Run: headless pygame with SDL's dummy video driver; simulated clock (each Clock.tick advances the game by its frame time, no real sleeping); random seed 0; keys injected as events and as key.get_pressed() state; no mouse input.
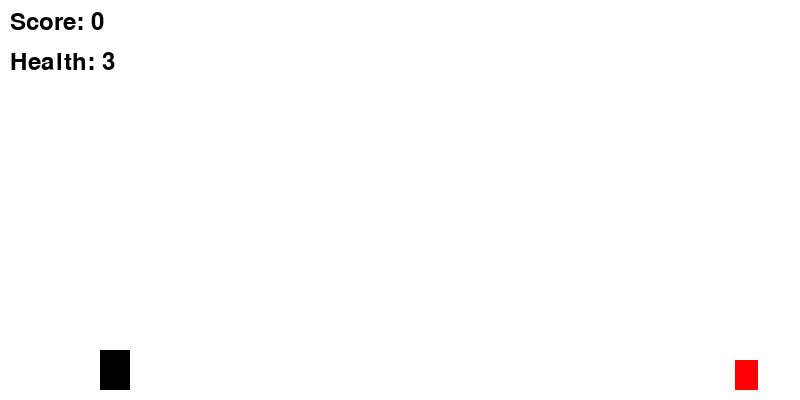
Frame 1 of 4 · flips 1–60 · no input
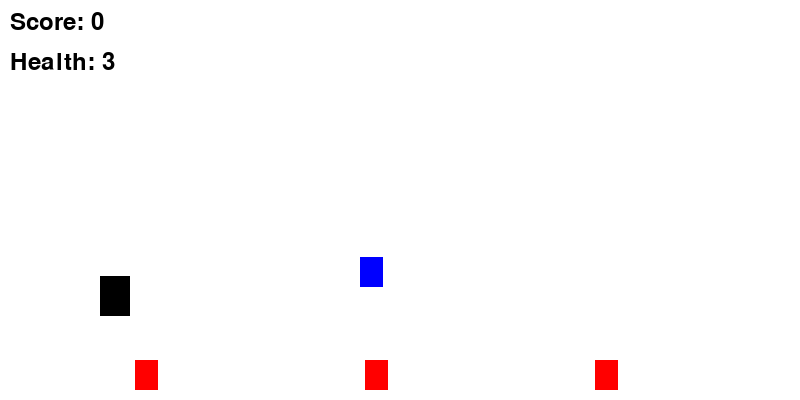
Frame 2 of 4 · flips 61–180 · tapped SPACE, RETURN · held RIGHT (→), D
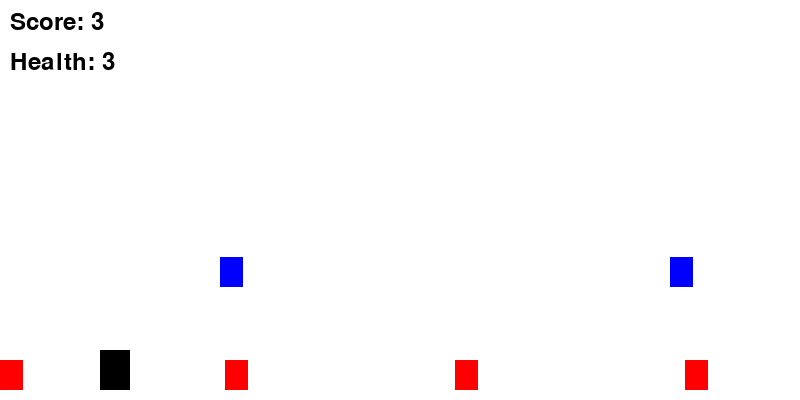
Frame 3 of 4 · flips 181–300 · held DOWN (↓), S
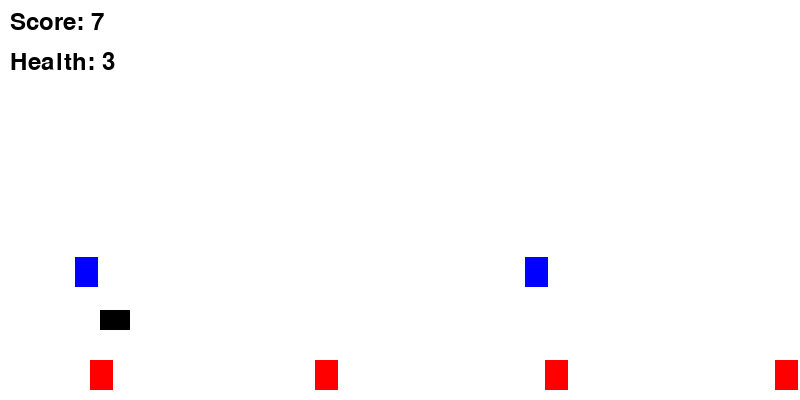
Frame 4 of 4 · flips 301–420 · held LEFT (←), A, UP (↑), W

The pygame program that drew these frames:

import pygame
import random

pygame.init()

screen_width = 800
screen_height = 400
screen = pygame.display.set_mode((screen_width, screen_height))
pygame.display.set_caption("Chrome Dino Game Bot")

block_width = 30
block_height = 40
block_x = 100
block_y = screen_height - block_height - 10

JUMP_HEIGHT = 15
GRAVITY = 1.5
TERMINAL_VELOCITY = 20
DUCK_HEIGHT = 20
GROUND_LEVEL = screen_height - 10
OBSTACLE_WIDTH = 23
OBSTACLE_HEIGHT = 30
OBSTACLE_SPEED = 5

vertical_velocity = 0
original_block_height = block_height
is_jumping = False
is_ducking = False
jumped = False
ducked = False
score = 0
health = 3

red_objects = []
new_generation_objects = []

font = pygame.font.Font(None, 36)


def detect_obstacles():
    global is_jumping, is_ducking, vertical_velocity, block_height, block_y, health
    for obstacle in red_objects:
        if (
            obstacle["x"] < block_x + block_width + 40
            and obstacle["x"] + OBSTACLE_WIDTH > block_x
        ):
            if not is_jumping:
                is_jumping = True
                vertical_velocity = -JUMP_HEIGHT
            if (
                block_x < obstacle["x"] + OBSTACLE_WIDTH
                and block_x + block_width > obstacle["x"]
                and block_y < obstacle["y"] + OBSTACLE_HEIGHT
                and block_y + block_height > obstacle["y"]
            ):
                health -= 1
                red_objects.remove(obstacle)
                if health <= 0:
                    pygame.quit()
                    exit()

    for obstacle in new_generation_objects:
        if (
            obstacle["x"] < block_x + block_width + 40
            and obstacle["x"] + OBSTACLE_WIDTH > block_x
        ):
            if not is_ducking:
                is_ducking = True
                block_height = DUCK_HEIGHT
                block_y = GROUND_LEVEL - DUCK_HEIGHT
            if (
                block_x < obstacle["x"] + OBSTACLE_WIDTH
                and block_x + block_width > obstacle["x"]
                and block_y < obstacle["y"] + OBSTACLE_HEIGHT
                and block_y + block_height > obstacle["y"]
            ):
                health -= 1
                new_generation_objects.remove(obstacle)
                if health <= 0:
                    pygame.quit()
                    exit()


def spawn_obstacle():
    obstacle_x = screen_width
    obstacle_y = GROUND_LEVEL - OBSTACLE_HEIGHT
    red_objects.append({"x": obstacle_x, "y": obstacle_y})


def spawn_new_generation_obstacle():
    obstacle_x = screen_width
    obstacle_y = GROUND_LEVEL - OBSTACLE_HEIGHT - 102.5  # Move blue obstacle higher
    new_generation_objects.append({"x": obstacle_x, "y": obstacle_y})


running = True
clock = pygame.time.Clock()
obstacle_timer = 0
new_generation_timer = 0
obstacle_interval = 1500
new_generation_interval = 3000

while running:
    for event in pygame.event.get():
        if event.type == pygame.QUIT:
            running = False

    detect_obstacles()

    if is_jumping:
        block_y += vertical_velocity
        vertical_velocity += GRAVITY
        if block_y >= GROUND_LEVEL - block_height:
            block_y = GROUND_LEVEL - block_height
            is_jumping = False
            vertical_velocity = 0
    elif is_ducking:
        block_height = original_block_height
        block_y = GROUND_LEVEL - block_height
        is_ducking = False

    if pygame.time.get_ticks() - obstacle_timer > obstacle_interval:
        spawn_obstacle()
        obstacle_timer = pygame.time.get_ticks()

    if pygame.time.get_ticks() - new_generation_timer > new_generation_interval:
        spawn_new_generation_obstacle()
        new_generation_timer = pygame.time.get_ticks()

    screen.fill((255, 255, 255))
    pygame.draw.rect(screen, (0, 0, 0), (block_x, block_y, block_width, block_height))
    for obstacle in red_objects:
        pygame.draw.rect(
            screen,
            (255, 0, 0),
            (obstacle["x"], obstacle["y"], OBSTACLE_WIDTH, OBSTACLE_HEIGHT),
        )
        obstacle["x"] -= OBSTACLE_SPEED
        if obstacle["x"] < -OBSTACLE_WIDTH:
            red_objects.remove(obstacle)
            score += 1

    for obstacle in new_generation_objects:
        pygame.draw.rect(
            screen,
            (0, 0, 255),
            (obstacle["x"], obstacle["y"], OBSTACLE_WIDTH, OBSTACLE_HEIGHT),
        )
        obstacle["x"] -= OBSTACLE_SPEED
        if obstacle["x"] < -OBSTACLE_WIDTH:
            new_generation_objects.remove(obstacle)
            score += 1

    score_text = font.render(f"Score: {score}", True, (0, 0, 0))
    health_text = font.render(f"Health: {health}", True, (0, 0, 0))
    screen.blit(score_text, (10, 10))
    screen.blit(health_text, (10, 50))

    pygame.display.flip()
    clock.tick(30)

pygame.quit()
